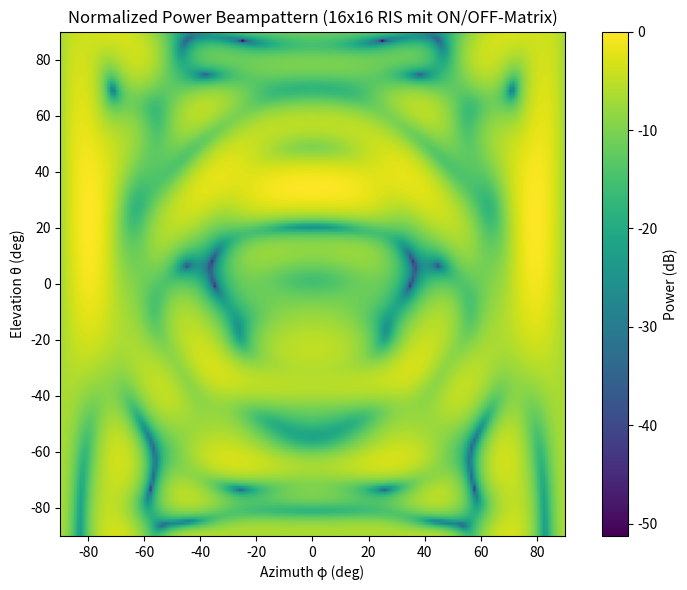

This figure's Python source:
import numpy as np
import matplotlib.pyplot as plt

# === RIS-SPEZIFIKATION ===
Nx, Ny = 16, 16
M = Nx * Ny
dx = 0.02001  # [m]
dy = 0.013    # [m]

# === FREQUENZ ===
fc = 5.15e9
c = 3e8
wavelength = c / fc
k = 2 * np.pi / wavelength

# === MASK UND PHASEN ===
# Beispielhafte ON/OFF-Matrix (hier zufällig)
np.random.seed(42)
mask = np.random.choice([0, 1], size=(Ny, Nx))

# Phasenwerte in Radiant
phi_on = 0         # z.B. 0°
phi_off = np.pi    # z.B. 180°

# Komplexe Phasenzuordnung: exp(j*phi)
phase_matrix = np.where(mask == 1, np.exp(1j * phi_on), np.exp(1j * phi_off))
x = phase_matrix.flatten()  # (M,) komplexer Vektor für diag(x)

# === POSITIONEN DER RIS-ELEMENTE ===
x_coords = np.arange(Nx) * dx
y_coords = np.arange(Ny) * dy
X, Y = np.meshgrid(x_coords, y_coords)
positions = np.stack([X.ravel(), Y.ravel()], axis=1)

# === GITTER ===
theta = np.linspace(-np.pi/2, np.pi/2, 181)
phi = np.linspace(-np.pi/2, np.pi/2, 181)
THETA, PHI = np.meshgrid(theta, phi)

# === ARRAY MANIFOLD FUNKTION ===
def array_manifold(theta, phi):
    direction = np.array([
        np.cos(theta) * np.cos(phi),
        np.cos(theta) * np.sin(phi),
    ])
    phase_shifts = k * (positions @ direction)
    return np.exp(1j * phase_shifts)

# === SIGNAL UND KANAL ===
J = 4
sigma = np.ones(J, dtype=complex)

np.random.seed(0)
G_static = (np.random.randn(M, J) + 1j * np.random.randn(M, J)) / np.sqrt(2)

# === BEAMPATTERN BERECHNEN ===
B2 = np.zeros_like(THETA)

for i in range(THETA.shape[0]):
    for j in range(THETA.shape[1]):
        v_vec = array_manifold(THETA[i, j], PHI[i, j])
        B = np.abs(np.conj(v_vec).T @ np.diag(x) @ G_static @ sigma)
        B2[i, j] = B ** 2

# === NORMALISIERUNG UND PLOT ===
NPB = B2 / np.max(B2)

plt.figure(figsize=(8, 6))
plt.imshow(10 * np.log10(NPB), extent=[-90, 90, -90, 90], origin='lower', cmap='viridis')
plt.title('Normalized Power Beampattern (16x16 RIS mit ON/OFF-Matrix)')
plt.xlabel('Azimuth φ (deg)')
plt.ylabel('Elevation θ (deg)')
plt.colorbar(label='Power (dB)')
plt.tight_layout()
plt.show()

